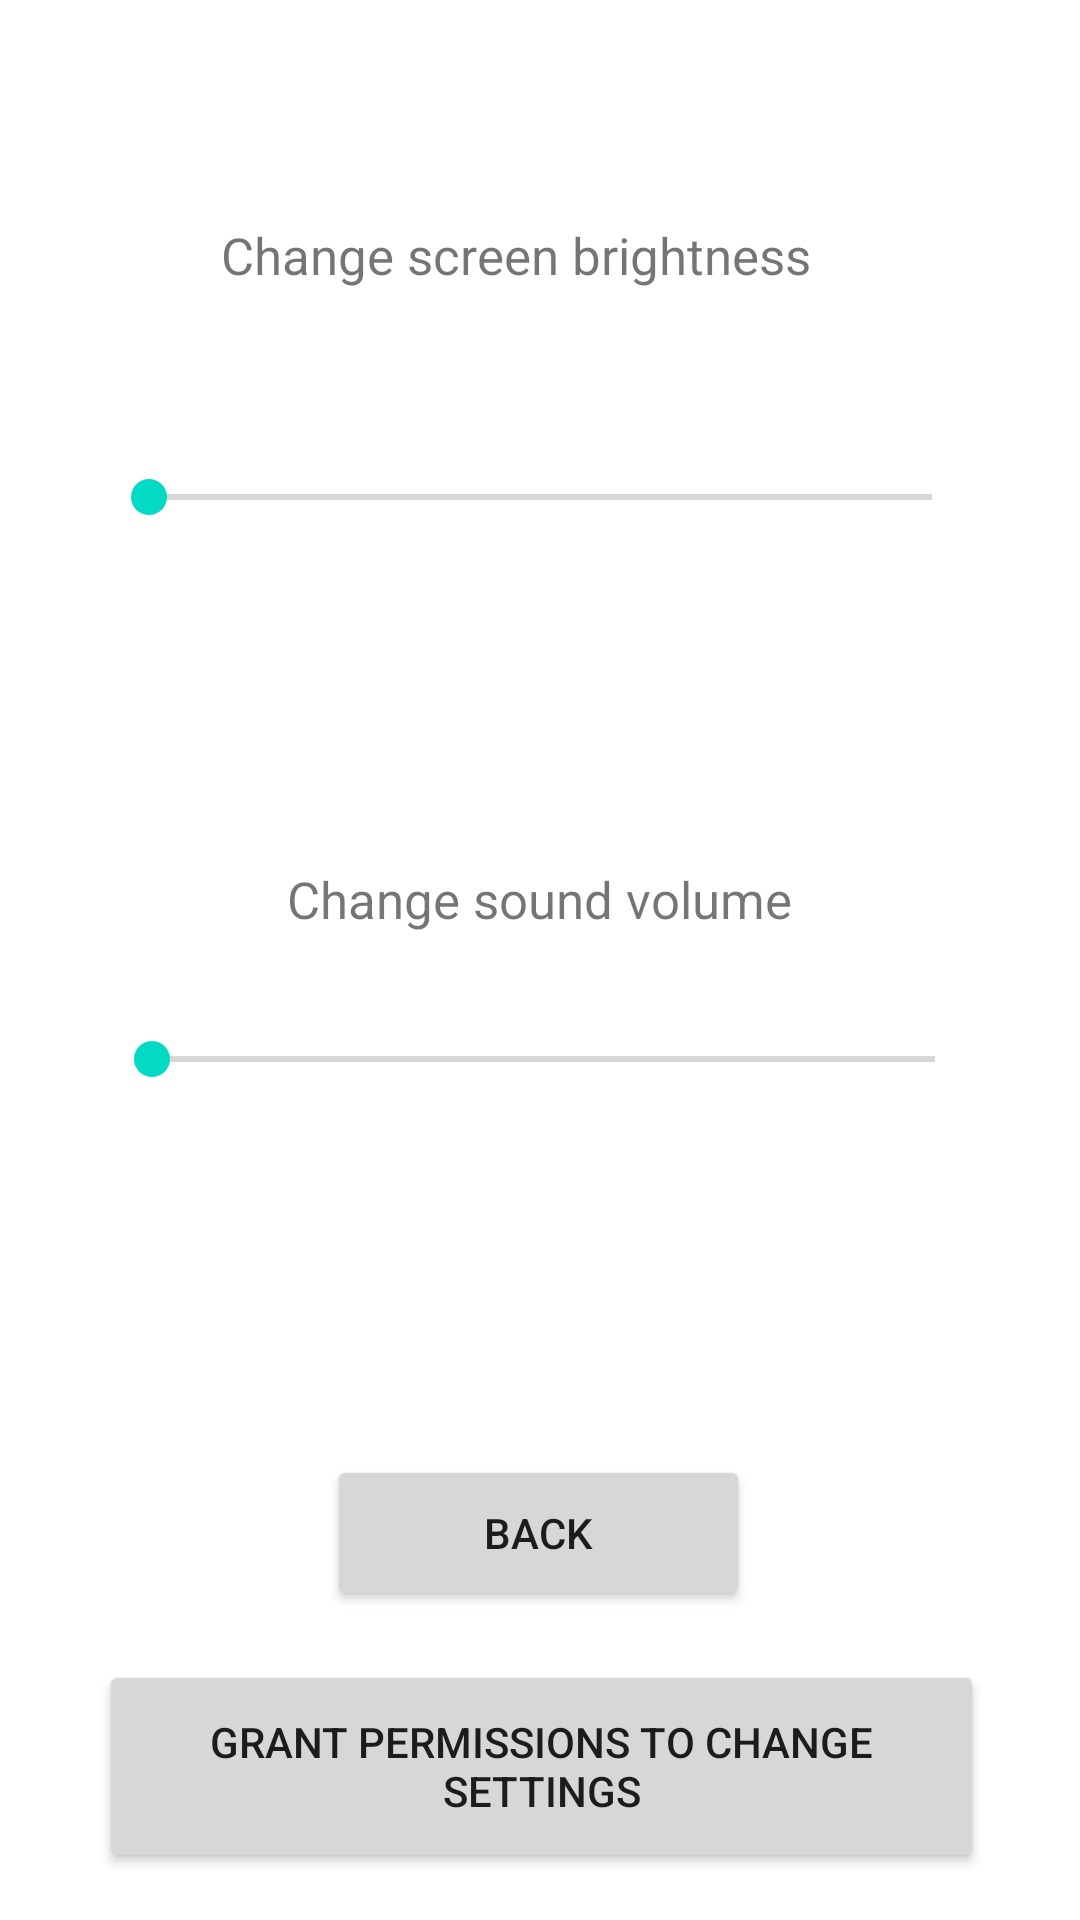

Write the Android layout XML for this screen, with the resource values it uses.
<!-- AndroidManifest.xml: application theme Theme.PiatinkPartyApp.NoActionBar -->
<!-- res/layout/fragment_einstellungen.xml -->
<?xml version="1.0" encoding="utf-8"?>
<androidx.constraintlayout.widget.ConstraintLayout
    xmlns:android="http://schemas.android.com/apk/res/android"
    xmlns:app="http://schemas.android.com/apk/res-auto"
    xmlns:tools="http://schemas.android.com/tools"
    android:id="@+id/fragment_einstellungen_view"
    android:layout_width="match_parent"
    android:layout_height="match_parent"
    tools:context=".screens.EinstellungenFragment">

    

    <TextView
        android:id="@+id/textView10"
        android:layout_width="0dp"
        android:layout_height="0dp"
        android:background="@color/white"
        app:layout_constraintBottom_toBottomOf="parent"
        app:layout_constraintEnd_toEndOf="parent"
        app:layout_constraintStart_toStartOf="parent"
        app:layout_constraintTop_toTopOf="parent" />

    <Button
        android:id="@+id/button"
        android:layout_width="141dp"
        android:layout_height="52dp"
        android:text="@string/back"
        app:layout_constraintBottom_toBottomOf="parent"
        app:layout_constraintEnd_toEndOf="parent"
        app:layout_constraintHorizontal_bias="0.498"
        app:layout_constraintStart_toStartOf="parent"
        app:layout_constraintTop_toTopOf="parent"
        app:layout_constraintVertical_bias="0.825" />

    <SeekBar
        android:id="@+id/seekBar"
        android:layout_width="293dp"
        android:layout_height="44dp"
        app:layout_constraintBottom_toBottomOf="parent"
        app:layout_constraintEnd_toEndOf="parent"
        app:layout_constraintStart_toStartOf="@+id/textView10"
        app:layout_constraintTop_toTopOf="parent"
        app:layout_constraintVertical_bias="0.241" />

    <SeekBar
        android:id="@+id/seekBarVolume"
        android:layout_width="293dp"
        android:layout_height="44dp"
        android:layout_marginBottom="252dp"
        app:layout_constraintBottom_toBottomOf="parent"
        app:layout_constraintEnd_toEndOf="parent"
        app:layout_constraintHorizontal_bias="0.516"
        app:layout_constraintStart_toStartOf="@+id/textView10"
        app:layout_constraintTop_toBottomOf="@+id/textView7"
        app:layout_constraintVertical_bias="0.227" />

    <TextView
        android:id="@+id/textView8"
        android:layout_width="212dp"
        android:layout_height="39dp"
        android:text="@string/change_brightness"
        android:textSize="17dp"
        app:layout_constraintBottom_toTopOf="@+id/seekBar"
        app:layout_constraintEnd_toEndOf="parent"
        app:layout_constraintHorizontal_bias="0.497"
        app:layout_constraintStart_toStartOf="parent"
        app:layout_constraintTop_toTopOf="@+id/textView10"
        app:layout_constraintVertical_bias="0.705" />

    <TextView
        android:id="@+id/textView7"
        android:layout_width="212dp"
        android:layout_height="39dp"
        android:layout_marginTop="40dp"
        android:text="Change sound volume"
        android:textAlignment="center"
        android:textSize="17dp"
        app:layout_constraintEnd_toEndOf="parent"
        app:layout_constraintHorizontal_bias="0.497"
        app:layout_constraintStart_toStartOf="parent"
        app:layout_constraintTop_toBottomOf="@+id/percentageView" />

    <TextView
        android:id="@+id/percentageView"
        android:layout_width="85dp"
        android:layout_height="27dp"
        app:layout_constraintBottom_toTopOf="@+id/button"
        app:layout_constraintEnd_toEndOf="parent"
        app:layout_constraintStart_toStartOf="parent"
        app:layout_constraintTop_toBottomOf="@+id/seekBar"
        app:layout_constraintVertical_bias="0.124" />

    <TextView
        android:id="@+id/percentageView2"
        android:layout_width="85dp"
        android:layout_height="27dp"
        app:layout_constraintBottom_toTopOf="@+id/button"
        app:layout_constraintEnd_toEndOf="parent"
        app:layout_constraintStart_toStartOf="parent"
        app:layout_constraintTop_toBottomOf="@+id/seekBar"
        app:layout_constraintVertical_bias="0.678" />

    <Button
        android:id="@+id/button4"
        android:layout_width="295dp"
        android:layout_height="71dp"
        android:text="@string/get_permissions"
        app:layout_constraintBottom_toBottomOf="@+id/textView10"
        app:layout_constraintEnd_toEndOf="parent"
        app:layout_constraintHorizontal_bias="0.509"
        app:layout_constraintStart_toStartOf="parent"
        app:layout_constraintTop_toBottomOf="@+id/button"
        app:layout_constraintVertical_bias="0.507" />

</androidx.constraintlayout.widget.ConstraintLayout>
<!-- resources referenced by this layout -->
<resources>
  <color name="white">#FFFFFFFF</color>
  <string name="back">back</string>
  <string name="change_brightness">Change screen brightness</string>
  <string name="get_permissions">Grant permissions to change settings</string>
  <style name="Theme.PiatinkPartyApp.NoActionBar">
          <item name="windowActionBar">false</item>
          <item name="windowNoTitle">true</item>
      </style>
</resources>
